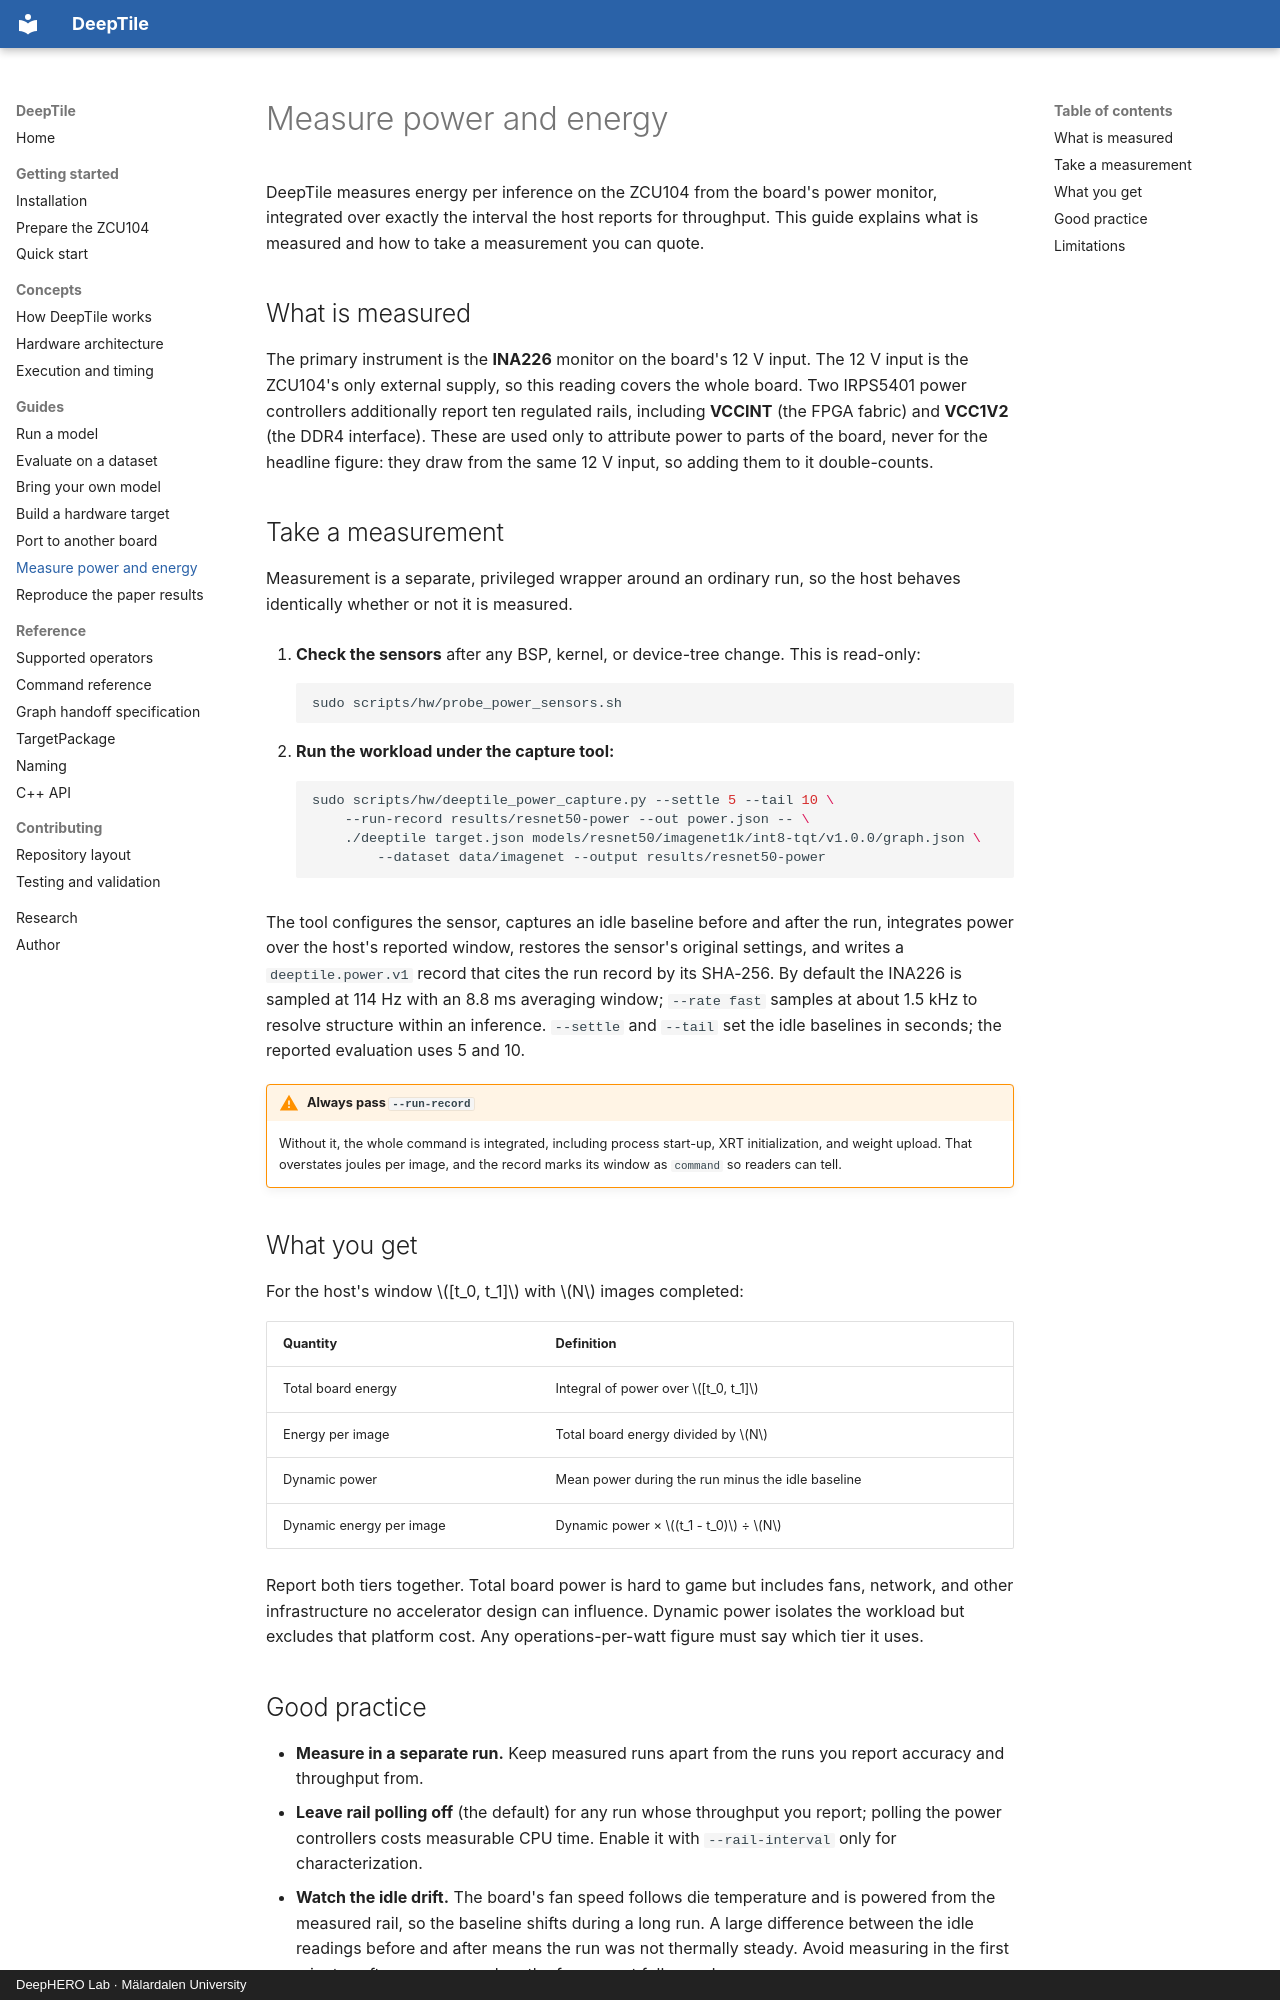

repository: mokweri/DeepTile · page: guides/power-and-energy/index.html · generator: mkdocs · copyright: DeepHERO Lab · Mälardalen University

# Measure power and energy

DeepTile measures energy per inference on the ZCU104 from the board's power
monitor, integrated over exactly the interval the host reports for throughput.
This guide explains what is measured and how to take a measurement you can
quote.

## What is measured

The primary instrument is the **INA226** monitor on the board's 12 V input. The
12 V input is the ZCU104's only external supply, so this reading covers the
whole board. Two IRPS5401 power controllers additionally report ten regulated
rails, including **VCCINT** (the FPGA fabric) and **VCC1V2** (the DDR4
interface). These are used only to attribute power to parts of the board, never
for the headline figure: they draw from the same 12 V input, so adding them to
it double-counts.

## Take a measurement

Measurement is a separate, privileged wrapper around an ordinary run, so the
host behaves identically whether or not it is measured.

1. **Check the sensors** after any BSP, kernel, or device-tree change. This is
   read-only:

    ```bash
    sudo scripts/hw/probe_power_sensors.sh
    ```

2. **Run the workload under the capture tool:**

    ```bash
    sudo scripts/hw/deeptile_power_capture.py --settle 5 --tail 10 \
        --run-record results/resnet50-power --out power.json -- \
        ./deeptile target.json models/resnet50/imagenet1k/int8-tqt/v1.0.0/graph.json \
            --dataset data/imagenet --output results/resnet50-power
    ```

The tool configures the sensor, captures an idle baseline before and after the
run, integrates power over the host's reported window, restores the sensor's
original settings, and writes a `deeptile.power.v1` record that cites the run
record by its SHA-256. By default the INA226 is sampled at 114 Hz with an
8.8 ms averaging window; `--rate fast` samples at about 1.5 kHz to resolve
structure within an inference. `--settle` and `--tail` set the idle baselines
in seconds; the reported evaluation uses 5 and 10.

!!! warning "Always pass `--run-record`"
    Without it, the whole command is integrated, including process start-up,
    XRT initialization, and weight upload. That overstates joules per image, and
    the record marks its window as `command` so readers can tell.

## What you get

For the host's window $[t_0, t_1]$ with $N$ images completed:

| Quantity | Definition |
|---|---|
| Total board energy | Integral of power over $[t_0, t_1]$ |
| Energy per image | Total board energy divided by $N$ |
| Dynamic power | Mean power during the run minus the idle baseline |
| Dynamic energy per image | Dynamic power × $(t_1 - t_0)$ ÷ $N$ |

Report both tiers together. Total board power is hard to game but includes fans,
network, and other infrastructure no accelerator design can influence. Dynamic
power isolates the workload but excludes that platform cost. Any
operations-per-watt figure must say which tier it uses.
